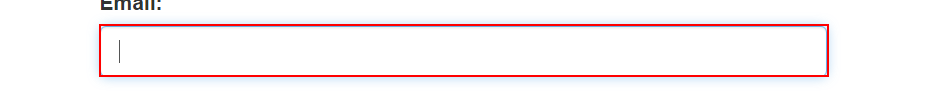
Task: Robotic Enterprise Framework
Workflow: System1Login

Step 1: type [username] into the text box 'email'

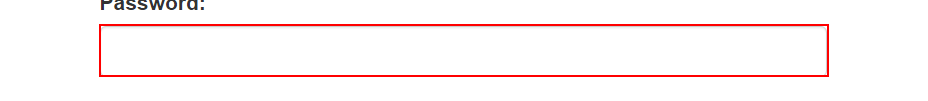
Step 2: type a value into the text box 'password'

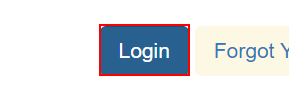
Step 3: click on the button

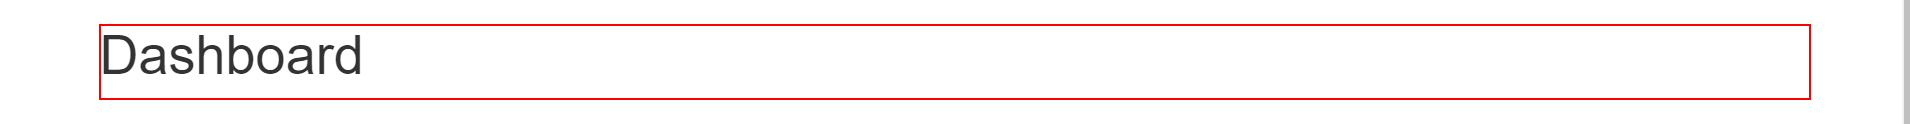
Step 4: find the heading in window 'ACME System 1 - Dashboard' (chrome.exe)

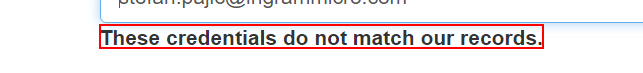
Step 5 [then]: find the text in window 'ACME System 1 - Log In' (chrome.exe)